Run: headless pygame with SDL's dummy video driver; simulated clock (each Clock.tick advances the game by its frame time, no real sleeping); random seed 0; keys injected as events and as key.get_pressed() state; no mouse input.
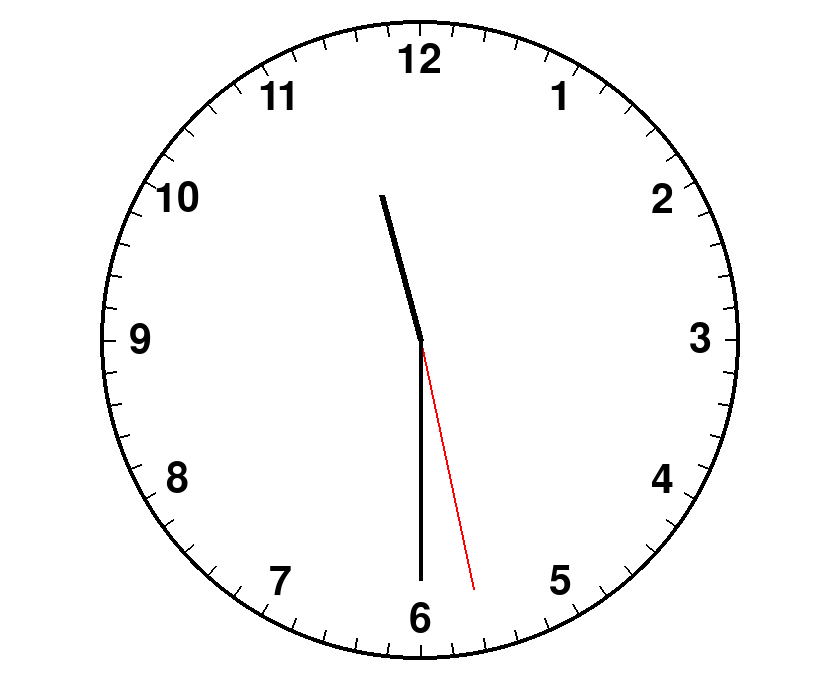
Frame 1 of 4 · flips 1–60 · no input
Frame 2 of 4 · flips 61–180 · tapped SPACE, RETURN · held RIGHT (→), D · screen unchanged from frame 1, image omitted
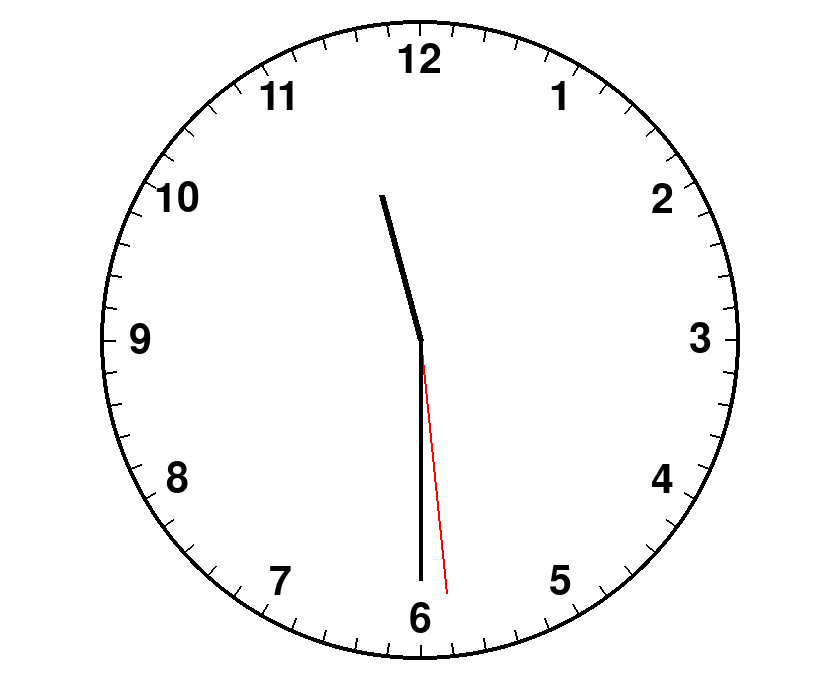
Frame 3 of 4 · flips 181–300 · held DOWN (↓), S
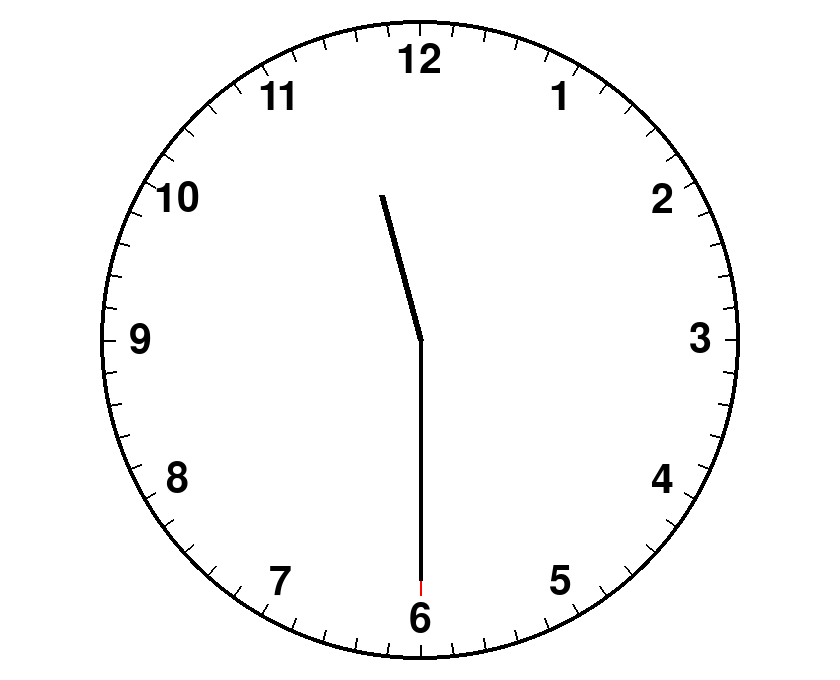
Frame 4 of 4 · flips 301–420 · held LEFT (←), A, UP (↑), W

The pygame program that drew these frames:

import pygame
import math
from datetime import datetime


pygame.init()
screen = pygame.display.set_mode((840, 680))

while True:
    second_length=255
    minute_length=240
    hour_length=150
    width = 2
    screen.fill((255,255,255))
    x_start, y_start = 420, 340

    #Importere den nuværende tid.
    current_time = datetime.now()

    #Udregner vinklerne for de 3 visere
    second_angle = math.radians((current_time.second/60)*360)
    minute_angle = math.radians((current_time.minute/60)*360)
    hour_angle = math.radians(((current_time.hour%12)/12)*360+(current_time.minute / 60) * 30)

    


    #Udregner hvor ende koordinaterne er i sekundviseren
    x_end_second = x_start + second_length * math.cos(second_angle - math.pi / 2)
    y_end_second = y_start + second_length * math.sin(second_angle - math.pi / 2)

    #Udregner hvor ende koordinaterne er i minutviseren
    x_end_minute = x_start + minute_length * math.cos(minute_angle - math.pi / 2)
    y_end_minute = y_start + minute_length * math.sin(minute_angle - math.pi / 2)

    #Udregner hvor ende koordinaterne er i timeviseren
    x_end_hour = x_start + hour_length * math.cos(hour_angle - math.pi / 2)
    y_end_hour = y_start + hour_length * math.sin(hour_angle - math.pi / 2)

    #Tegner sekund, minut og time viseren
    pygame.draw.line(screen, (255, 0, 0), (x_start, y_start), (x_end_second, y_end_second), 2)  #Sekundviseren
    pygame.draw.line(screen, (0, 0, 0), (x_start, y_start), (x_end_minute, y_end_minute), 4)  #Minutviseren
    pygame.draw.line(screen, (0, 0, 0), (x_start, y_start), (x_end_hour, y_end_hour), 6)  #Timeviseren

    #Laver alle tallene til uret
    angle=30
    for i in range(0,12):
        font = pygame.font.Font(None, 60)
        længde=280
        bredde=5
        angle_radient = math.radians(i*angle-60)
        text_surface = font.render(f"{1+i}", True, (0, 0, 0))
        x_end = x_start + længde * math.cos(angle_radient) - text_surface.get_width() // 2 
        y_end = y_start + længde * math.sin(angle_radient) - text_surface.get_height() // 2
        screen.blit(text_surface, (x_end, y_end))
    
    længde_cirkel=320
    bredde_cirkel=4
    #Laver cirklen
    pygame.draw.circle(screen, (0, 0, 0), (x_start,y_start), længde_cirkel, bredde_cirkel)

    #Test af linjer i kanten af cirklen
    længde=12
    radius=305
    for i in range(6,366,6):
        angle=math.radians(i)
        x_start=420+radius*math.cos(angle)
        y_start=340+radius*math.sin(angle)

        x_end=x_start+længde*math.cos(angle)
        y_end=y_start+længde*math.sin(angle)
        pygame.draw.line(screen, (0, 0, 0), (x_start, y_start), (x_end, y_end),2)

    pygame.display.flip()

    
    

    for event in pygame.event.get():
        if event.type == pygame.QUIT:
            pygame.quit()
            exit()
